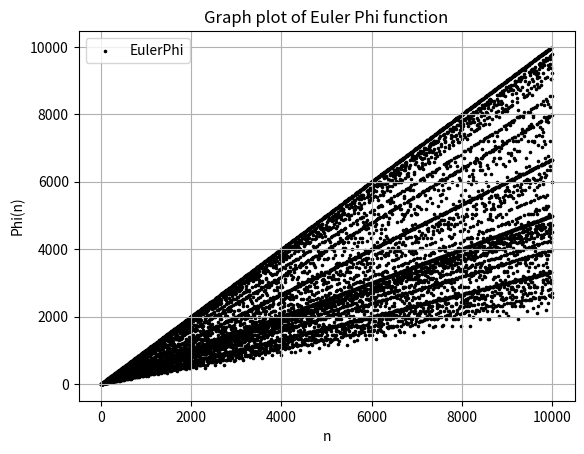

Here is the Python script that generated this plot:
from matplotlib import pyplot as plt

def phi(n):
    result = n
    p = 2
    while p * p <= n:
        if n % p == 0:
            while n % p == 0:
                n = n // p
            result *= (1.0 - (1.0 / p))
        p += 1
    if n > 1:
        result *= (1.0 - (1.0 / n))
    return int(result)

list_n = []
list_phi_n = []

for n in range(1, 10000):
    list_n.append(n)
    list_phi_n.append(phi(n))

# Print results in the console
for n, phi_n in zip(list_n, list_phi_n):
    print(f"phi({n}) = {phi_n}")

plt.scatter(list_n, list_phi_n, label='EulerPhi', color='k', marker='.', s=10)

plt.xlabel('n')
plt.ylabel('Phi(n)')
plt.title('Graph plot of Euler Phi function')
plt.legend()
plt.grid(True)
plt.show()